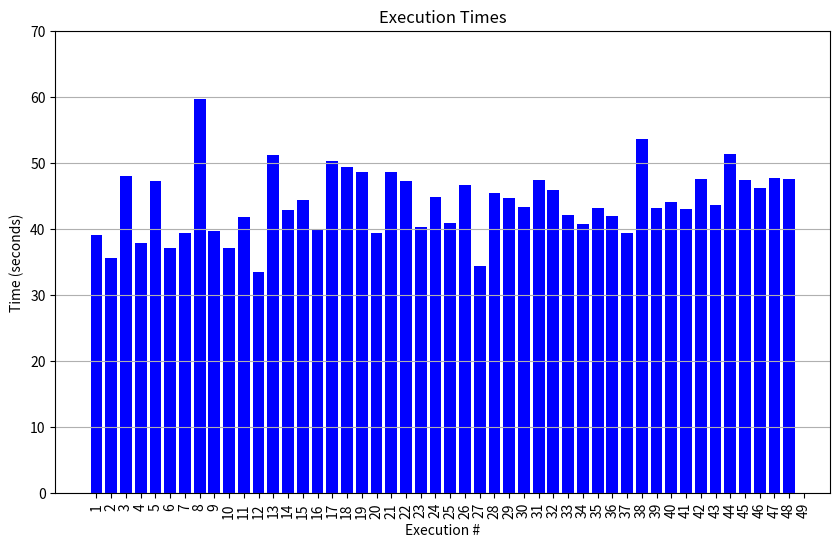

Write Python code to recreate this figure.
import matplotlib.pyplot as plt
import pandas as pd
import numpy as np

# Execution times data
execution_times2 = [
    39.17593717575073, 35.67468976974487, 47.991981983184814, 37.851794481277466, 47.25392508506775, 
    37.184141635894775, 39.37392497062683, 59.74052977561951, 39.738651275634766, 37.18262791633606, 
    41.81641340255737, 33.480597734451294, 51.30228519439697, 42.94026231765747, 44.47332048416138, 
    39.913494348526, 50.38465619087219, 49.49549412727356, 48.684606075286865, 39.47776746749878, 
    48.667150259017944, 47.27253079414368, 40.27370882034302, 44.91829180717468, 40.93896961212158, 
    46.674877405166626, 34.41720652580261, 45.45862793922424, 44.71782922744751, 43.4380521774292, 
    47.4894483089447, 45.998939752578735, 42.18389630317688, 40.76705265045166, 43.237879037857056, 
    41.98980379104614, 39.369401693344116, 53.61984872817993, 43.21582889556885, 44.08116388320923, 
    43.10384225845337, 47.55291128158569, 43.69208264350891, 51.42169117927551, 47.52693295478821, 
    46.18242621421814, 47.771875858306885, 47.632659673690796
]

# Create a DataFrame
execution_numbers = np.arange(1, len(execution_times2) + 1)
df = pd.DataFrame({
    'Execution Number': execution_numbers,
    'Execution Time': execution_times2,
    'Success': [True] * len(execution_times2)
})

# Save the DataFrame as a CSV file
df.to_csv('attempts_data_table.csv', index=False)

# Plotting the bar graph
plt.figure(figsize=(10, 6))
plt.bar(df['Execution Number'], df['Execution Time'], color='blue')
plt.title('Execution Times')
plt.xlabel('Execution #')
plt.ylabel('Time (seconds)')
plt.xticks(ticks=range(1, 50), rotation=90)  # Set x-ticks from 1 to 49
plt.ylim(0, 70)  # Set y-axis range from 0 to 70
plt.grid(True, axis='y')

# Save the plot as a PNG file
plt.savefig('execution_times_bar_graph.png', bbox_inches='tight')

# Show the plot
plt.show()

print("Data has been saved to 'attempts_data_table.csv' and 'execution_times_bar_graph.png'")

# import numpy as np
# import pandas as pd
# import matplotlib.pyplot as plt

# # Data provided
# execution_times = np.array([
#     39.17593717575073, 35.67468976974487, 47.991981983184814, 37.851794481277466, 47.25392508506775, 
#     37.184141635894775, 39.37392497062683, 59.74052977561951, 39.738651275634766, 37.18262791633606, 
#     41.81641340255737, 33.480597734451294, 51.30228519439697, 42.94026231765747, 44.47332048416138, 
#     39.913494348526, 50.38465619087219, 49.49549412727356, 48.684606075286865, 39.47776746749878, 
#     48.667150259017944, 47.27253079414368, 40.27370882034302, 44.91829180717468, 40.93896961212158, 
#     46.674877405166626, 34.41720652580261, 45.45862793922424, 44.71782922744751, 43.4380521774292, 
#     47.4894483089447, 45.998939752578735, 42.18389630317688, 40.76705265045166, 43.237879037857056, 
#     41.98980379104614, 39.369401693344116, 53.61984872817993, 43.21582889556885, 44.08116388320923, 
#     43.10384225845337, 47.55291128158569, 43.69208264350891, 51.42169117927551, 47.52693295478821, 
#     46.18242621421814, 47.771875858306885, 47.632659673690796
# ])

# # Create an execution number column
# execution_numbers = np.arange(1, len(execution_times) + 1)

# # Create a success column with all values set to True
# success = np.full(len(execution_times), True)

# # Creating a DataFrame
# df = pd.DataFrame({
#     'Execution Number': execution_numbers,
#     'Execution Time': execution_times,
#     'Success': success
# })

# # Saving the DataFrame to a CSV file
# df.to_csv('attempts_data_table.csv', index=False)

# # Plotting the DataFrame as a table
# fig, ax = plt.subplots(figsize=(6, 6))  # Set the size of the figure
# ax.axis('tight')
# ax.axis('off')
# table = ax.table(cellText=df.values, colLabels=df.columns, cellLoc='center', loc='center')

# # Save the table as a PNG file
# plt.savefig('attempts_data_table.png', bbox_inches='tight')

# print("Data has been saved to 'attempts_data_table.csv' and 'attempts_data_table.png'")

